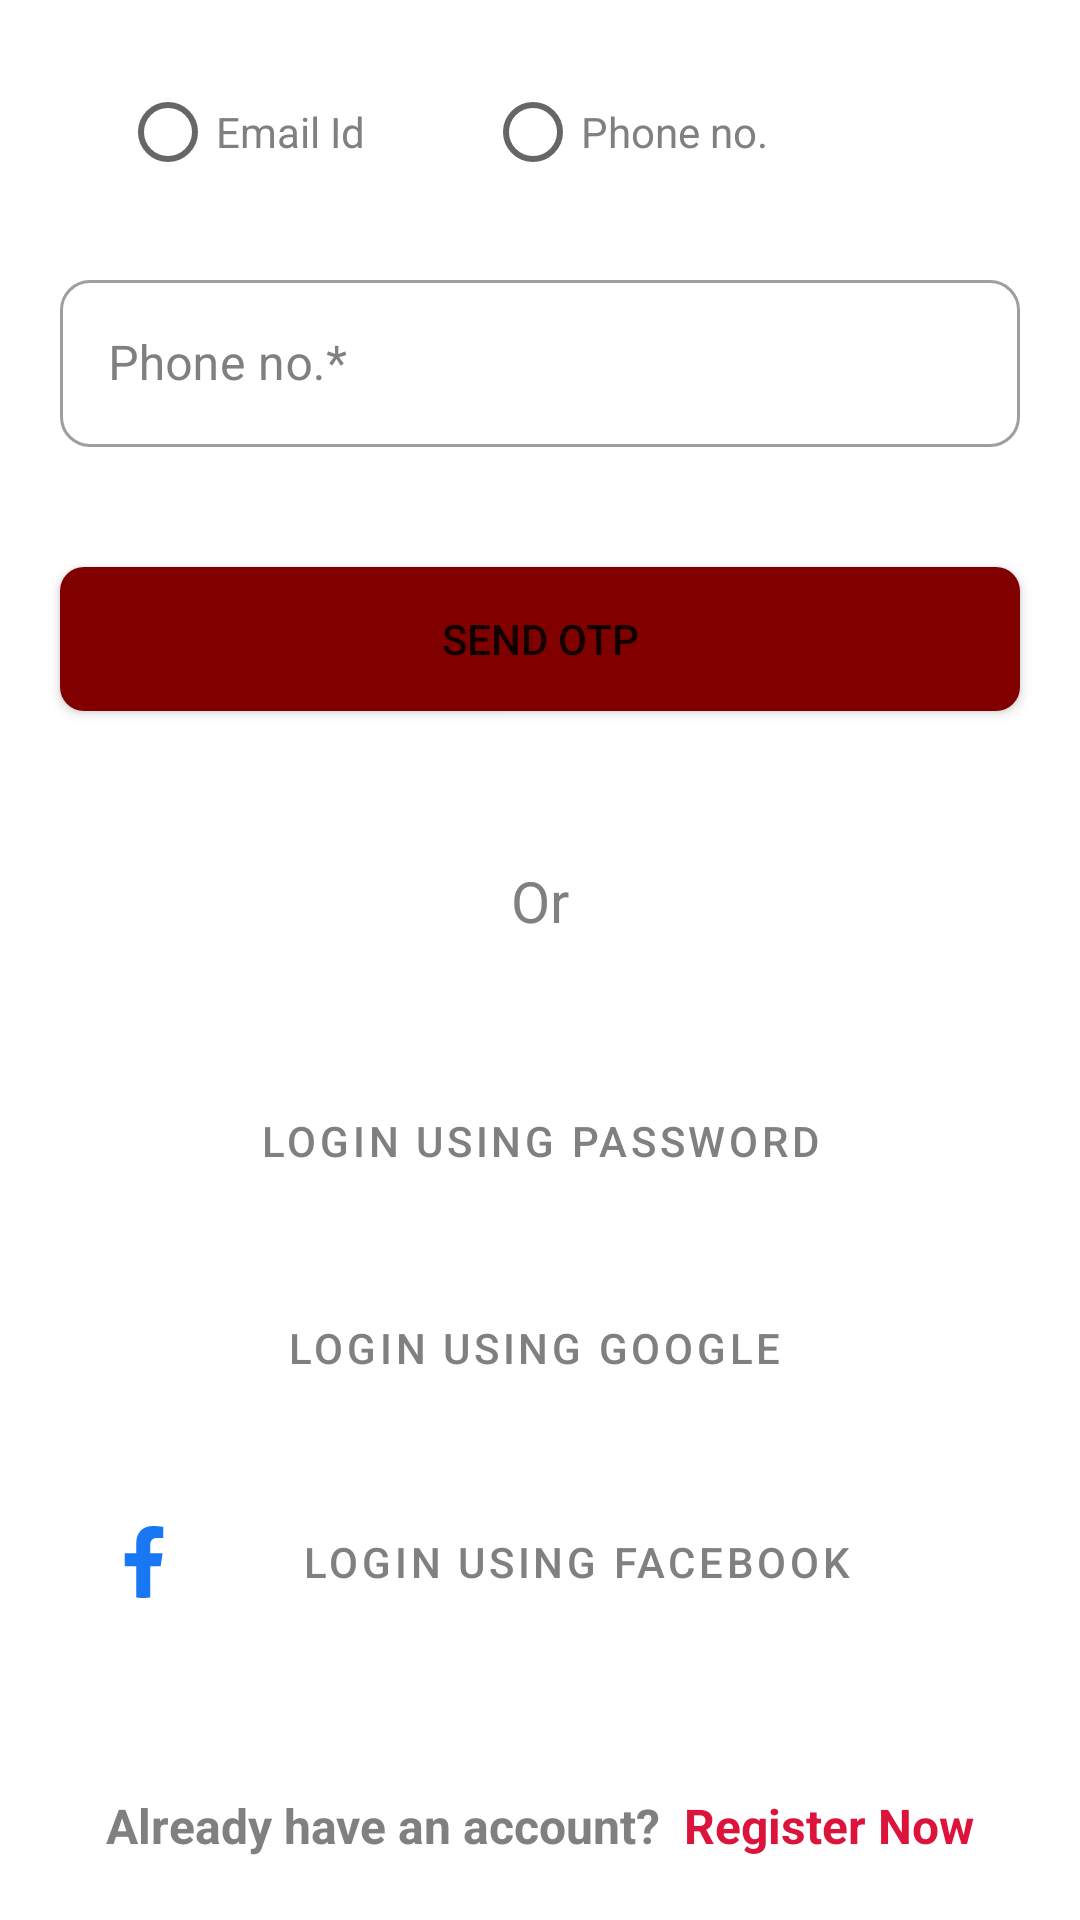

Here is an Android app screen rendered from its layout file. Give the layout XML and the strings, colors and styles it references.
<!-- AndroidManifest.xml: application theme Theme.VivahSahyog -->
<!-- res/layout/activity_loginusing.xml -->
<?xml version="1.0" encoding="utf-8"?>
<RelativeLayout xmlns:android="http://schemas.android.com/apk/res/android"
    xmlns:app="http://schemas.android.com/apk/res-auto"
    android:layout_width="match_parent"
    android:layout_height="match_parent">

    <RadioGroup
        android:id="@+id/grp"
        android:layout_width="match_parent"
        android:layout_height="wrap_content"
        android:orientation="vertical">

        <LinearLayout
            android:layout_width="match_parent"
            android:layout_height="wrap_content"
            android:orientation="horizontal">

        <RadioButton
            android:id="@+id/HA"
            android:layout_width="wrap_content"
            android:layout_marginLeft="40dp"
            android:textColor="@color/gray"
            android:layout_marginTop="20dp"
            android:layout_marginBottom="20dp"
            android:layout_marginRight="20dp"
            android:layout_height="wrap_content"
            android:text="Email Id"/>

        <RadioButton
            android:id="@+id/OA"
            android:layout_width="wrap_content"
            android:layout_marginLeft="20dp"
            android:textColor="@color/gray"
            android:layout_marginTop="20dp"
            android:layout_marginBottom="20dp"
            android:layout_marginRight="20dp"
            android:layout_height="wrap_content"
            android:text="Phone no."/>



        </LinearLayout>

        <com.google.android.material.textfield.TextInputLayout
            android:id="@+id/dfgdob"
            android:layout_width="match_parent"
            android:layout_height="wrap_content"
            android:hint="Phone no.*"
            android:layout_marginBottom="20dp"
            android:layout_marginRight="20dp"
            android:layout_marginLeft="20dp"
            android:textColorHint="@color/gray"
            app:boxCornerRadiusTopStart="10dp"
            app:boxCornerRadiusBottomEnd="10dp"
            app:boxCornerRadiusBottomStart="10dp"
            app:boxCornerRadiusTopEnd="10dp"
            style="@style/Widget.MaterialComponents.TextInputLayout.OutlinedBox">

            <com.google.android.material.textfield.TextInputEditText
                android:layout_width="match_parent"
                android:layout_height="wrap_content"
                />

        </com.google.android.material.textfield.TextInputLayout>
        <Button
            android:id="@+id/buttonRegister"
            android:layout_width="match_parent"
            android:layout_marginTop="20dp"
            android:layout_marginRight="20dp"
            android:layout_marginLeft="20dp"
            android:layout_height="wrap_content"
            android:background="@drawable/btnblueish"
            android:text="Send OTP" />












        <LinearLayout
            android:id="@+id/clforlay3"
            android:layout_width="wrap_content"
            android:layout_height="wrap_content"
            android:paddingBottom="16dp"
            android:layout_marginTop="40dp"
            android:layout_marginBottom="10dp"
            android:layout_gravity="center_horizontal"
            android:orientation="horizontal">








            <TextView
                android:id="@+id/Custome4rDetails"
                android:layout_width="wrap_content"
                android:layout_height="wrap_content"
                android:layout_gravity="center"
                android:layout_marginTop="7dp"
                android:text="  Or  "
                android:textAlignment="center"
                android:textColor="@color/gray"
                android:textSize="19dp" />








        </LinearLayout>

        <Button
            android:id="@+id/but"
            style="@style/Widget.MaterialComponents.Button.OutlinedButton"
            android:layout_width="match_parent"
            android:layout_marginTop="20dp"
            android:layout_marginRight="20dp"
            android:textColor="@color/gray"
            android:paddingVertical="15dp"
            app:boxCornerRadiusTopStart="10dp"
            app:boxCornerRadiusBottomEnd="10dp"
            app:boxCornerRadiusBottomStart="10dp"
            app:boxCornerRadiusTopEnd="10dp"
            android:layout_marginLeft="20dp"
            android:layout_height="wrap_content"
            android:text="Login Using Password" />
        <Button
            android:id="@+id/but2"
            style="@style/Widget.MaterialComponents.Button.OutlinedButton.Icon"
            android:drawableLeft="@drawable/glogo"
            android:layout_width="match_parent"
            android:layout_marginTop="20dp"
            android:layout_marginRight="20dp"
            android:paddingVertical="15dp"
            android:textColor="@color/gray"
            app:boxCornerRadiusTopStart="10dp"
            app:boxCornerRadiusBottomEnd="10dp"
            app:boxCornerRadiusBottomStart="10dp"
            app:boxCornerRadiusTopEnd="10dp"
            android:layout_marginLeft="20dp"
            android:layout_height="wrap_content"
            android:text="Login Using Google" />
        <Button
            android:id="@+id/but3"
            style="@style/Widget.MaterialComponents.Button.OutlinedButton"
            android:drawableLeft="@drawable/flogo"
            android:layout_width="match_parent"
            android:layout_marginTop="20dp"
            android:layout_marginRight="20dp"
            android:paddingVertical="15dp"
            android:textColor="@color/gray"
            app:boxCornerRadiusTopStart="10dp"
            app:boxCornerRadiusBottomEnd="10dp"
            app:boxCornerRadiusBottomStart="10dp"
            app:boxCornerRadiusTopEnd="10dp"
            android:layout_marginLeft="20dp"
            android:layout_height="wrap_content"
            android:text="Login Using FaceBook" />



        <LinearLayout
            android:layout_width="wrap_content"
            android:layout_height="wrap_content"
            android:orientation="horizontal"
            android:layout_marginTop="50dp"
            android:layout_gravity="center"
            android:layout_marginBottom="15dp">



            <TextView
                android:id="@+id/signin"
                android:layout_width="wrap_content"
                android:layout_height="wrap_content"
                android:text="Already have an account?"
                android:textColor="@color/gray"
                android:textSize="16sp"
                android:textStyle="bold" />
            <TextView
                android:id="@+id/signinn"
                android:layout_width="wrap_content"
                android:layout_height="wrap_content"
                android:text="  Register Now"
                android:textColor="@color/crimson"
                android:textSize="16sp"
                android:textStyle="bold" />
        </LinearLayout>



    </RadioGroup>

</RelativeLayout>
<!-- resources referenced by this layout -->
<resources>
  <color name="crimson"> #DC143C</color>
  <color name="gray"> #808080</color>
  <!-- drawable btnblueish (drawable-v24) -->
  <?xml version="1.0" encoding="utf-8"?>
  <shape xmlns:android="http://schemas.android.com/apk/res/android">
  
      <solid android:color="@color/maroon"/>
      <corners android:radius="8dp"/>
  
  </shape>
  <!-- drawable flogo (drawable) -->
  <vector xmlns:android="http://schemas.android.com/apk/res/android"
      android:width="24dp"
      android:height="24dp"
      android:viewportWidth="24"
      android:viewportHeight="24">
    <group>
      <clip-path
          android:pathData="M0,0h24v24h-24z"/>
      <group>
        <clip-path
            android:pathData="M0,0h24v24h-24z"/>
        <path
            android:pathData="M17.543,13.398L18.204,9.087H14.068V6.29C14.068,5.111 14.646,3.961 16.498,3.961H18.379V0.291C18.379,0.291 16.672,0 15.04,0C11.634,0 9.408,2.064 9.408,5.802V9.087H5.621V13.398H9.408V23.819C10.167,23.938 10.945,24 11.738,24C12.531,24 13.309,23.938 14.068,23.819V13.398H17.543Z"
            android:fillColor="#1877F2"/>
      </group>
    </group>
  </vector>
  <style name="Theme.VivahSahyog" parent="Theme.MaterialComponents.DayNight.DarkActionBar">
          
          <item name="colorPrimary">@color/maroon</item>
          <item name="colorPrimaryVariant">@color/maroon</item>
          <item name="colorOnPrimary">@color/white</item>
  
          
          <item name="colorSecondary">@color/crimson</item>
          <item name="colorSecondaryVariant">@color/crimson</item>
          <item name="colorOnSecondary">@color/black</item>
          
          <item name="android:statusBarColor">?attr/colorPrimaryVariant</item>
          
      </style>
  <color name="maroon">#800000</color>
  <color name="white">#FFFFFFFF</color>
  <color name="black">#FF000000</color>
</resources>
